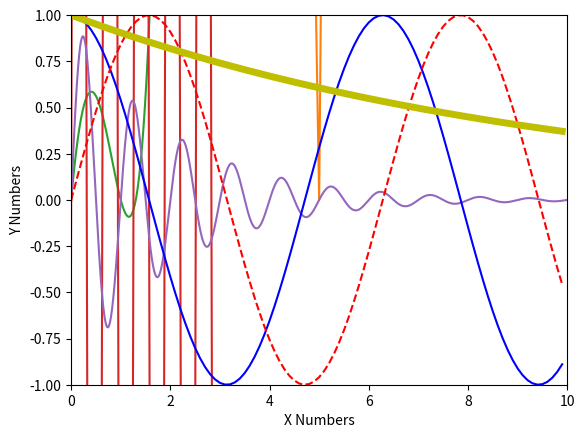

Reproduce this figure in Python. (Note: this script raises an exception after producing the figure.)
# -*- coding: utf-8 -*-
"""
Created on Wed Nov 27 10:02:52 2019

[redacted]
"""

import numpy as np
import matplotlib.pyplot as plt
from mpl_toolkits.mplot3d import Axes3D

"""
b = np.array([1, 4, 7, 5])
print(b)
    
    
       
g = np.ones( (2,4) , dtype=np.int16 )
print(g)



a = np.array([0,30,45,60,90])

b = np.array([1.0,5.55, 123, 0.567, 25.532])
print ("sin(a): ", np.sin(a*np.pi) )

"""

f=[1, 2, 8, 4,5,6]
plt.plot(f)
plt.show()


plt.style.use('ggplot')
x=[1, 2, 3, 4,5,6]
y=[1, 4, 9, 16,0,30]
plt.plot(x,y)
plt.ylabel('Y Numbers')
plt.xlabel('X Numbers')
plt.show()



def p1(x): return x**4 - 4*x**2 + 3*x 
def p2(x): return np.sin(10*x) * 10
X = np.linspace(-3, 3, 200)
plt.plot( X,p1(X), X,p2(X))
plt.show()


x = np.arange(0, 10, 0.005)
y = np.exp(-x/2.) * np.sin(2*np.pi*x)
plt.plot(x, y)
plt.xlim(0, 10)
plt.ylim(-1, 1)
plt.show()




x=np.arange(0.,10,0.1)
a=np.cos(x)
b=np.sin(x)
c=np.exp(x/10)
d=np.exp(-x/10)

plt.plot(x,a,'b-',label='cosine')
plt.plot(x,b,'r--',label='sine')
plt.plot(x,c,'g-',label='exp(+x)')
plt.plot(x,d,'y-',linewidth=5,label='exp(-x)')
plt.legend(loc='upperleft')
plt.xlabel('xaxis')
plt.ylabel('yaxis')
plt.show()


n = 1024
X = np.random.normal(0,1,n)
Y = np.random.normal(0,1,n)
plt.scatter(X,Y)
plt.show()


fig = plt.figure()
ax = Axes3D(fig)
X = np.arange(-4, 4, 0.25)
Y = np.arange(-4, 4, 0.25)
X, Y = np.meshgrid(X, Y)
R = np.sqrt(X**2 + Y**2)
Z = np.sin(R)

ax.plot_surface(X, Y, Z, cmap='hot')

plt.show()















